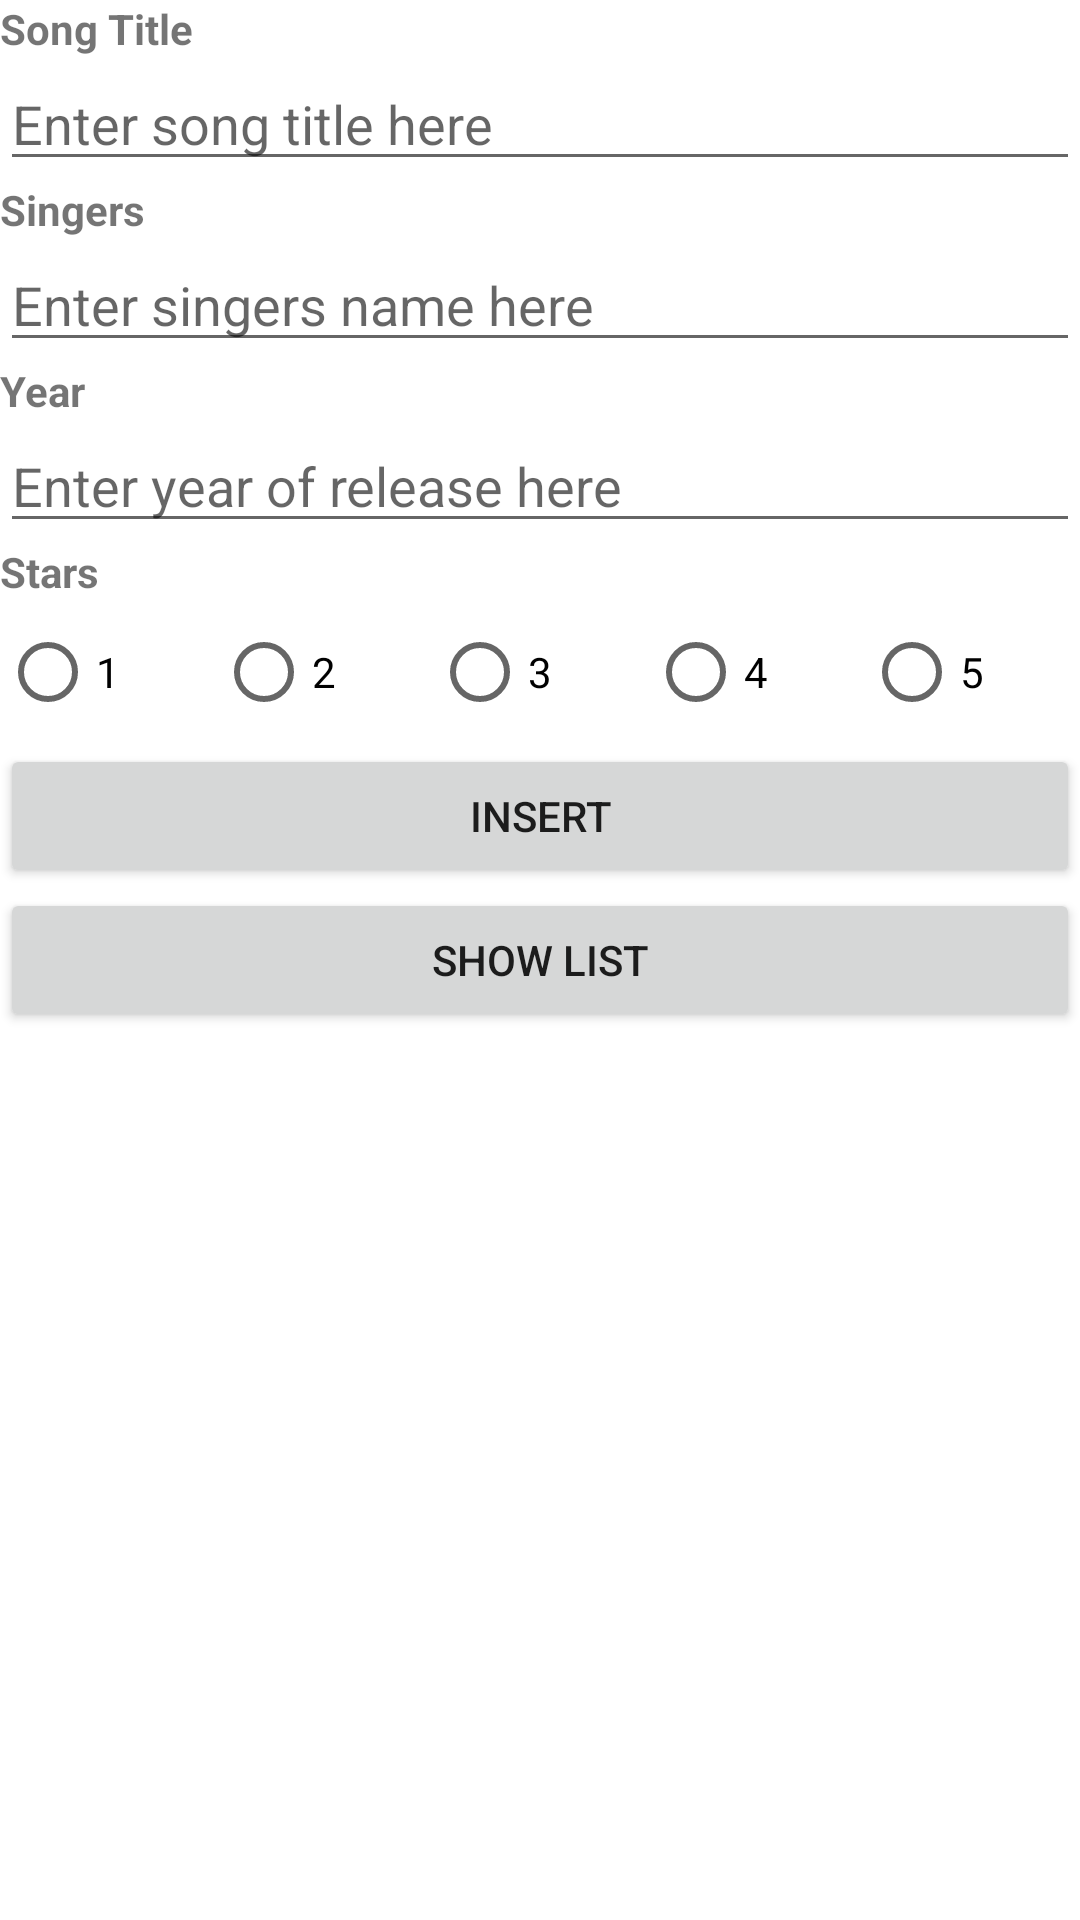

Reconstruct the res/layout file that produces this screen, plus the resources it refers to.
<!-- AndroidManifest.xml: application theme Theme.NDPDatabase -->
<!-- res/layout/activity_main.xml -->
<?xml version="1.0" encoding="utf-8"?>
<LinearLayout xmlns:android="http://schemas.android.com/apk/res/android"
    android:layout_width="match_parent"
    android:layout_height="match_parent"
    android:orientation="vertical">


    <TextView
        android:id="@+id/textView"
        android:layout_width="match_parent"
        android:layout_height="wrap_content"
        android:text="@string/title"
        android:textStyle="bold" />

    <EditText
        android:id="@+id/editTextSong"
        android:layout_width="match_parent"
        android:layout_height="wrap_content"
        android:ems="10"
        android:inputType="textPersonName"
        android:hint="Enter song title here" />

    <TextView
        android:id="@+id/textView2"
        android:layout_width="match_parent"
        android:layout_height="wrap_content"
        android:textStyle="bold"
        android:text="@string/singers" />

    <EditText
        android:id="@+id/editTextSingers"
        android:layout_width="match_parent"
        android:layout_height="wrap_content"
        android:ems="10"
        android:inputType="textPersonName"
        android:hint="Enter singers name here" />

    <TextView
        android:id="@+id/textView3"
        android:layout_width="match_parent"
        android:layout_height="wrap_content"
        android:textStyle="bold"
        android:text="@string/year" />

    <EditText
        android:id="@+id/editTextYear"
        android:layout_width="match_parent"
        android:layout_height="wrap_content"
        android:ems="10"
        android:inputType="textPersonName"
        android:hint="Enter year of release here" />

    <TextView
        android:id="@+id/textView4"
        android:layout_width="match_parent"
        android:layout_height="wrap_content"
        android:textStyle="bold"
        android:text="@string/stars" />

    <LinearLayout
        android:layout_width="match_parent"
        android:layout_height="wrap_content"
        android:weightSum="5"
        android:orientation="horizontal">

    <RadioButton
        android:id="@+id/radioButton1"
        android:layout_width="match_parent"
        android:layout_height="wrap_content"
        android:layout_weight="1"
        android:text="1" />

    <RadioButton
        android:id="@+id/radioButton2"
        android:layout_width="match_parent"
        android:layout_height="wrap_content"
        android:layout_weight="1"
        android:text="2" />

    <RadioButton
        android:id="@+id/radioButton3"
        android:layout_width="match_parent"
        android:layout_height="wrap_content"
        android:layout_weight="1"
        android:text="3" />

    <RadioButton
        android:id="@+id/radioButton4"
        android:layout_width="match_parent"
        android:layout_height="wrap_content"
        android:layout_weight="1"
        android:text="4" />

    <RadioButton
        android:id="@+id/radioButton5"
        android:layout_width="match_parent"
        android:layout_height="wrap_content"
        android:layout_weight="1"
        android:text="5" />
    </LinearLayout>

    <Button
        android:id="@+id/buttonInsert"
        android:layout_width="match_parent"
        android:layout_height="wrap_content"
        android:text="@string/insert" />

    <Button
        android:id="@+id/buttonList"
        android:layout_width="match_parent"
        android:layout_height="wrap_content"
        android:text="@string/showlist" />
</LinearLayout>
<!-- resources referenced by this layout -->
<resources>
  <string name="insert">INSERT</string>
  <string name="showlist">SHOW LIST</string>
  <string name="singers">Singers</string>
  <string name="stars">Stars</string>
  <string name="title">Song Title</string>
  <string name="year">Year</string>
  <style name="Theme.NDPDatabase" parent="Theme.MaterialComponents.DayNight.DarkActionBar">
          
          <item name="colorPrimary">@color/purple_500</item>
          <item name="colorPrimaryVariant">@color/purple_700</item>
          <item name="colorOnPrimary">@color/white</item>
          
          <item name="colorSecondary">@color/teal_200</item>
          <item name="colorSecondaryVariant">@color/teal_700</item>
          <item name="colorOnSecondary">@color/black</item>
          
          <item name="android:statusBarColor" tools:targetApi="l">?attr/colorPrimaryVariant</item>
          
      </style>
  <!-- not gathered from this repository: default colours our renderer supplied (Android Studio template values) -->
  <color name="purple_500">#FF6200EE</color>
  <color name="purple_700">#FF3700B3</color>
  <color name="teal_200">#FF03DAC5</color>
  <color name="teal_700">#FF018786</color>
  <color name="black">#FF000000</color>
  <color name="white">#FFFFFFFF</color>
</resources>
